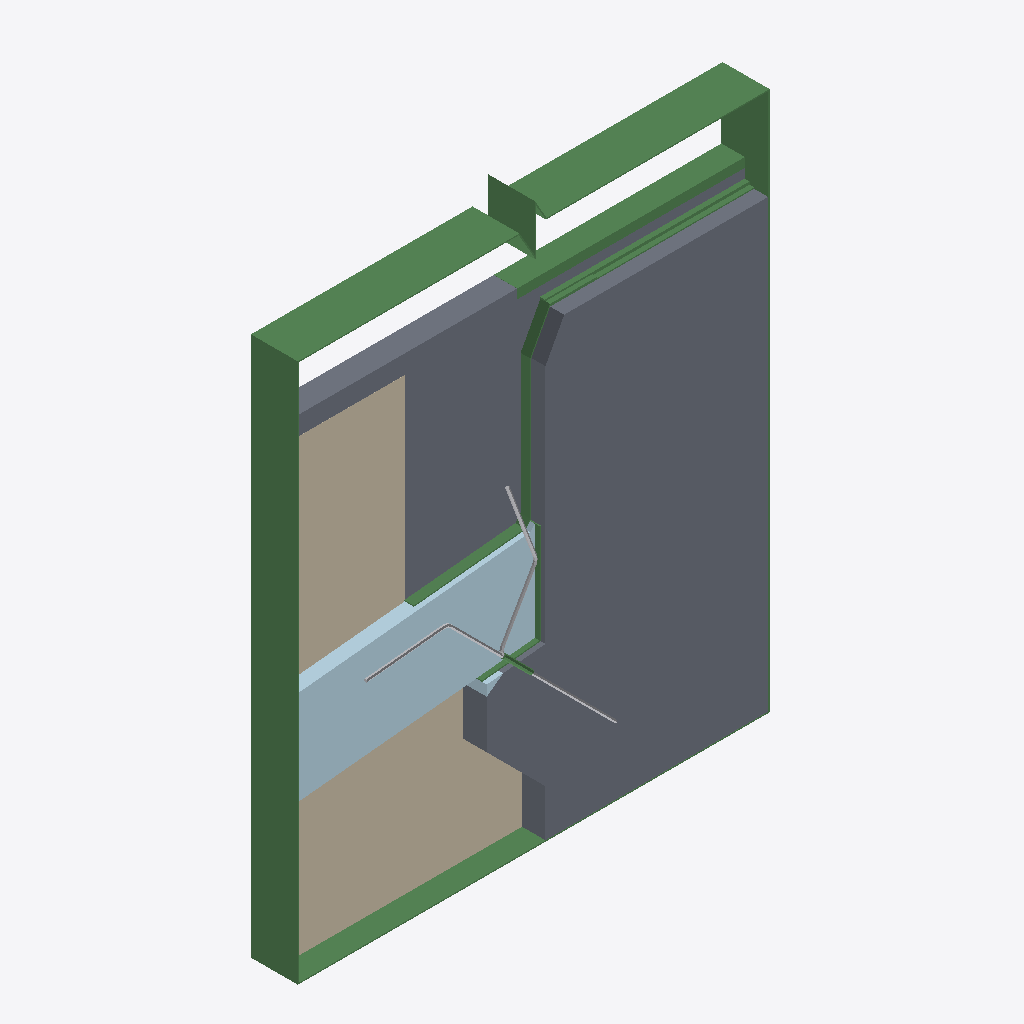
Isometric view of an IFC building model (IFC-SPF (STEP), schema IFC2X3, length unit millimetre), seen from the south-west, elements coloured by IFC class: 8 beams (green), 4 slabs (grey), 3 walls (beige), 3 plates (pale blue), 2 other elements (light grey).
Extent 2.0 m × 0.2 m × 2.4 m (x, y, z). Storeys (1): Overgangsplate at 0.00 m. Elements (20): 8 IfcBeam, 4 IfcSlab, 3 IfcPlate, 3 IfcWall, 2 IfcReinforcingBar.

HEADER;
FILE_DESCRIPTION(('ViewDefinition[CoordinationView_V2.0]','ExchangeRequirement[Structural, SurfaceGeometry]','Option [GridExport:Off]','Option [Assemblies:Off]','Option [Bolts:On]','Option [Rebars:On]','Option [PourObjects:On]','Option [Welds:Off]','Option [SurfaceTreatments:Off]','Option [LocationBy:0]','Option [ViewColors:On]','Option [SectionedSpine:Off]','[2 more]'),'2;1');
FILE_NAME('SNACKS_Detalj_Overgangsplate.ifc','2026-10-09T15:24:02',('SWECO\\NOULVE'),('Structural Designer'),'IFC Parser','Tekla Structures 2025 Service Pack 7, IFC Export','');
FILE_SCHEMA(('IFC2X3'));
ENDSEC;
DATA;
#36=IFCPROJECT('3hIXHEhwnBPg9iYCRerLS3',#5,'SNACKS Detalj Overgangsplate',$,$,$,$,(#11),#35);
#38=IFCSITE('0cHbuZ7tTAAARUvYnq2GoH',#5,'SNACKS Detalj Overgangsplate',$,$,#37,$,$,.ELEMENT.,$,$,$,$,$);
#41=IFCBUILDING('2cH2Ye1ODFPROjgJsPA4pC',#5,'Bru',$,$,#40,$,$,.ELEMENT.,$,$,#39);
#43=IFCBUILDINGSTOREY('09Zmb6wqH33AoobR5q1mOS',#5,'Overgangsplate',$,$,#42,$,$,.ELEMENT.,0.0);
#1537=IFCSLAB('0WotjUoIfDvPOFP5HUq_vN',#44,'Landkar','200X1200',$,#1536,#1533,'ID20cb7b5e-c92a-4de5-960f-64545ed3ee57',.NOTDEFINED.);
#505=IFCBEAM('081wU0n5jCyB2q3phdwUga',#44,'Merknad','PL200X5',$,#504,#499,'ID0807a780-c45b-4cf0-b0b4-0f3ae7e9eaa4');
#634=IFCWALL('1HNQ13wPv6aRB1ViZtPHqv',#44,'Tilbakefylling','100X554',$,#633,#630,'ID515da043-e99e-4691-b2c1-7ec8f7651d39');
#1303=IFCPLATE('07RqZm5$f2NwYxWLzVVnwx',#44,'Overgangsplate','PL200X400',$,#1302,#1299,'ID076f48f0-17fa-425f-a8bb-815f5f7f1ebb');
#573=IFCSLAB('0EhDAWm_X3_PY8KjL14okw',#44,'Beskyttelseslag_for_membran','100X577',$,#572,#569,'ID0eacd2a0-c3e8-43f9-9888-52d541132bba',.NOTDEFINED.);
#688=IFCWALL('2H0C7oeBT0WByeK8hErR65',#44,'Tilbakefylling','100X550',$,#687,#685,'ID9100c1f2-a0b7-4080-bf28-508aced5b185');
#1067=IFCBEAM('39$jw454v2tAfDj9Z_r$nM',#44,'Slitelag','PL100X40',$,#1066,#1063,'IDc9fede84-144e-42dc-aa4d-b498fed7fc56');
#781=IFCSLAB('3CdZ_kyLb1GAutwDD7Uuvp',#44,'Slitelag','100X40',$,#780,#777,'IDcc9e3fae-f159-4140-ae37-e8d3477b8e73',.NOTDEFINED.);
#736=IFCSLAB('0xw3aetor2zgsYdcK1LxWj',#44,'Bindlag','100X40',$,#735,#732,'ID3be83928-df2d-42f6-ada2-9e650157b82d',.NOTDEFINED.);
#1253=IFCBEAM('2hRIALLfb8XByV3oL7JmKC',#44,'Membran','PL200X5',$,#1252,#1248,'IDab6d2295-5699-4884-bf1f-0f25474f050c');
#89=IFCWALL('3t09D8WVz8cupXpEZd29LL',#44,'Avrettingslag','100X150',$,#88,#84,'IDf7009348-81ff-489b-8ce1-cce8e7089555');
#1119=IFCBEAM('0rIA0MRL11YQbWeAdQZLcC',#44,'Membran','PL200X12',$,#1118,#1115,'ID3548a016-6d50-4189-a960-a0a9da8d598c');
#1169=IFCBEAM('0XRd82YOXDRxnvHj19Ysrk',#44,'Primer','PL200X5',$,#1168,#1165,'ID216e7202-8988-4d6f-bc79-46d0498b6d6e');
#1419=IFCBEAM('1tK9uvJsf1WfmJFVCdPx39',#44,'Membran','PL200X5',$,#1418,#1415,'ID77509e39-4f6a-4182-9c13-3df32767b0c9');
#346=IFCREINFORCINGBAR('1B3OdbV693ywBMHVlxw8FH',#44,'Armering',$,$,#345,#340,'ID4b0d89e5-7c62-43f3-a2d6-45fbfbe883d1',$,12.0,0.0,$,.NOTDEFINED.,$);
#904=IFCREINFORCINGBAR('3wlNwC6kT6xOnLkHPDfRgb',#44,'Armering',$,$,#903,#898,'IDfabd7e8c-1ae7-46ed-8c55-b9164da5baa5',$,12.0,0.0,$,.NOTDEFINED.,$);
#1458=IFCPLATE('05CfiUmgr5qATH2J8N4XUV',#44,'Trekantprofil','PL200X36',$,#1457,#1454,'ID05329b1e-c2ad-45d0-a751-09321712179f');
#977=IFCBEAM('036G4Fr_DAxu3HdpFMhTEg',#917,'Krympeplast','D20',$,#976,#972,'ID0319010f-d7e3-4aef-80d1-9f33d6add3aa');
#1028=IFCBEAM('1c7djxA094ZgvfYYC5HEXR',#44,'Fuge','PL100X40',$,#1027,#1024,'ID661e7b7b-2802-448e-ae69-8a230544e85b');
#1358=IFCPLATE('1U5QqtkOb69OGcQEh5qK27',#44,'Hulkil','PL200X14',$,#1357,#1352,'ID5e15ad37-b989-4625-8426-68eac5d14087');
ENDSEC;
